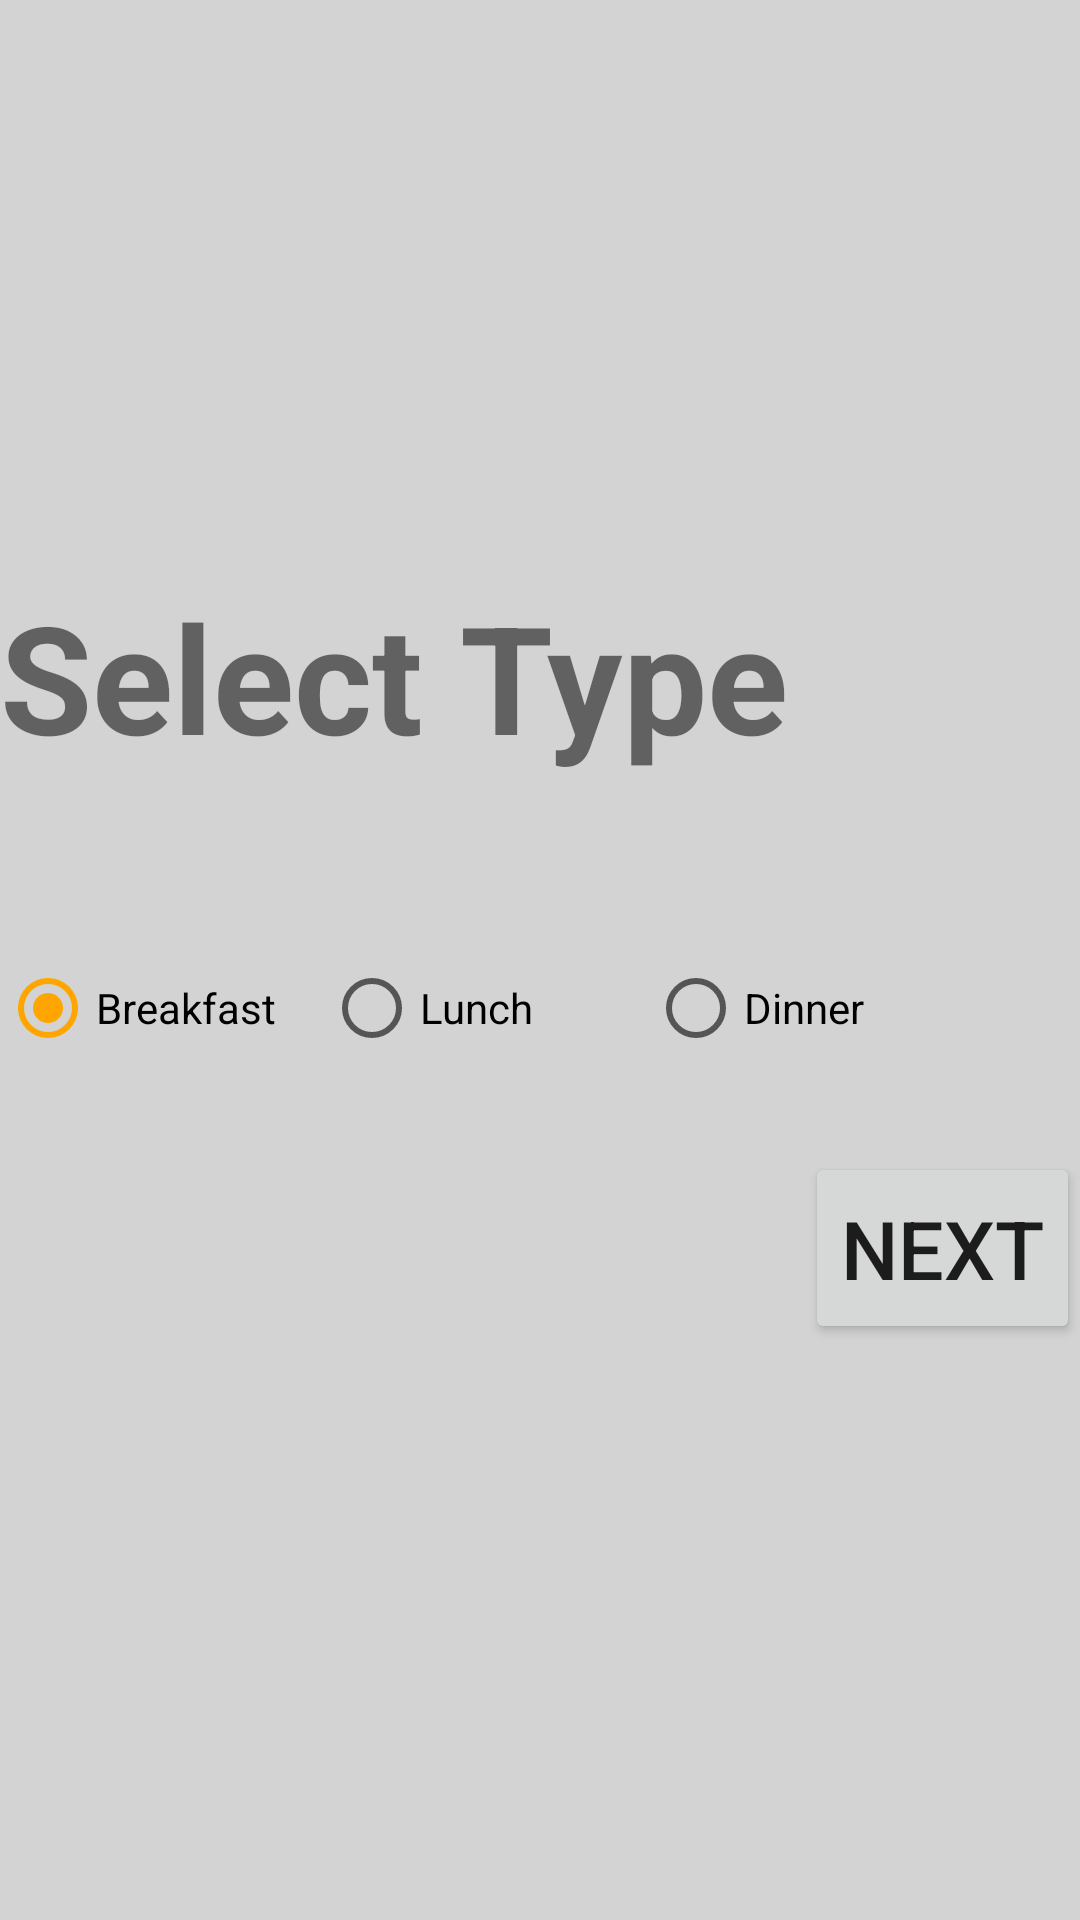

The Android layout XML behind this screen, and the referenced resources:
<!-- AndroidManifest.xml: application theme AppTheme -->
<!-- res/layout/activity_add_diet_first.xml -->
<?xml version="1.0" encoding="utf-8"?>
<androidx.drawerlayout.widget.DrawerLayout xmlns:android="http://schemas.android.com/apk/res/android"
    xmlns:app="http://schemas.android.com/apk/res-auto"
    android:id="@+id/d1"
    android:layout_width="match_parent"
    android:layout_height="match_parent">
<LinearLayout xmlns:android="http://schemas.android.com/apk/res/android"
    xmlns:app="http://schemas.android.com/apk/res-auto"
    xmlns:tools="http://schemas.android.com/tools"
    android:layout_width="match_parent"
    android:layout_height="match_parent"
    android:gravity="center"
    android:background="#d3d3d3"
    android:orientation="vertical"
    android:weightSum="10"
    tools:context="com.example.app.mydietdiary.com.example.harpreet.dietdiary.AddDietFirstActivity">
    <TextView
        android:text="Select Type"
        android:layout_weight="2"
        android:textSize="50dp"
        android:textStyle="bold"
        android:layout_width="match_parent"
        android:layout_height="0dp"/>
    <RadioGroup
        android:weightSum="10"
        android:orientation="horizontal"
        android:id="@+id/rg1"
        android:layout_weight="1"
        android:layout_width="match_parent"

        android:layout_height="0dp">

        <RadioButton
            android:checked="true"
            android:id="@+id/rb1"
            android:text="Breakfast"
            android:layout_weight="3"
            android:layout_width="0dp"
            android:layout_height="wrap_content" />

        <RadioButton
            android:checked="false"
            android:text="Lunch"
            android:id="@+id/rb2"
            android:layout_weight="3"
            android:layout_width="0dp"
            android:layout_height="wrap_content" />
        <RadioButton
            android:checked="false"
            android:text="Dinner"
            android:id="@+id/rb3"
            android:layout_weight="3"
            android:layout_width="0dp"
            android:layout_height="wrap_content" />

    </RadioGroup>
    <Button
        android:layout_width="wrap_content"
        android:layout_height="0dp"
        android:layout_weight="1"
        android:text="Next"
        android:layout_gravity="center|right"
        android:onClick="add"
        android:textSize="27dp"
        />

</LinearLayout>
<com.google.android.material.navigation.NavigationView
android:id="@+id/nav1"
android:layout_width="match_parent"
android:layout_height="match_parent"
android:layout_gravity="start"
app:headerLayout="@layout/header_layout"
app:menu="@menu/nav_menu">


</com.google.android.material.navigation.NavigationView>


    </androidx.drawerlayout.widget.DrawerLayout>
<!-- res/layout/header_layout.xml (included above) -->
<?xml version="1.0" encoding="utf-8"?>
<LinearLayout xmlns:android="http://schemas.android.com/apk/res/android"
    android:orientation="vertical"
    android:layout_width="match_parent"
    android:layout_height="200dp">

    <ImageView
        android:scaleType="fitXY"
        android:src="@drawable/ddi"
        android:layout_width="match_parent"
        android:layout_height="match_parent" />

</LinearLayout>
<!-- resources referenced by this layout -->
<resources>
  <!-- drawable ddi: jpg bitmap (drawable, 10608 bytes) -->
  <style name="AppTheme" parent="Theme.AppCompat.Light.DarkActionBar">
          
          
          
          
          <item name="colorPrimary">#FFA500</item>
          <item name="colorPrimaryDark">#000000</item>
          <item name="colorAccent">#FFA500</item>
      </style>
</resources>
